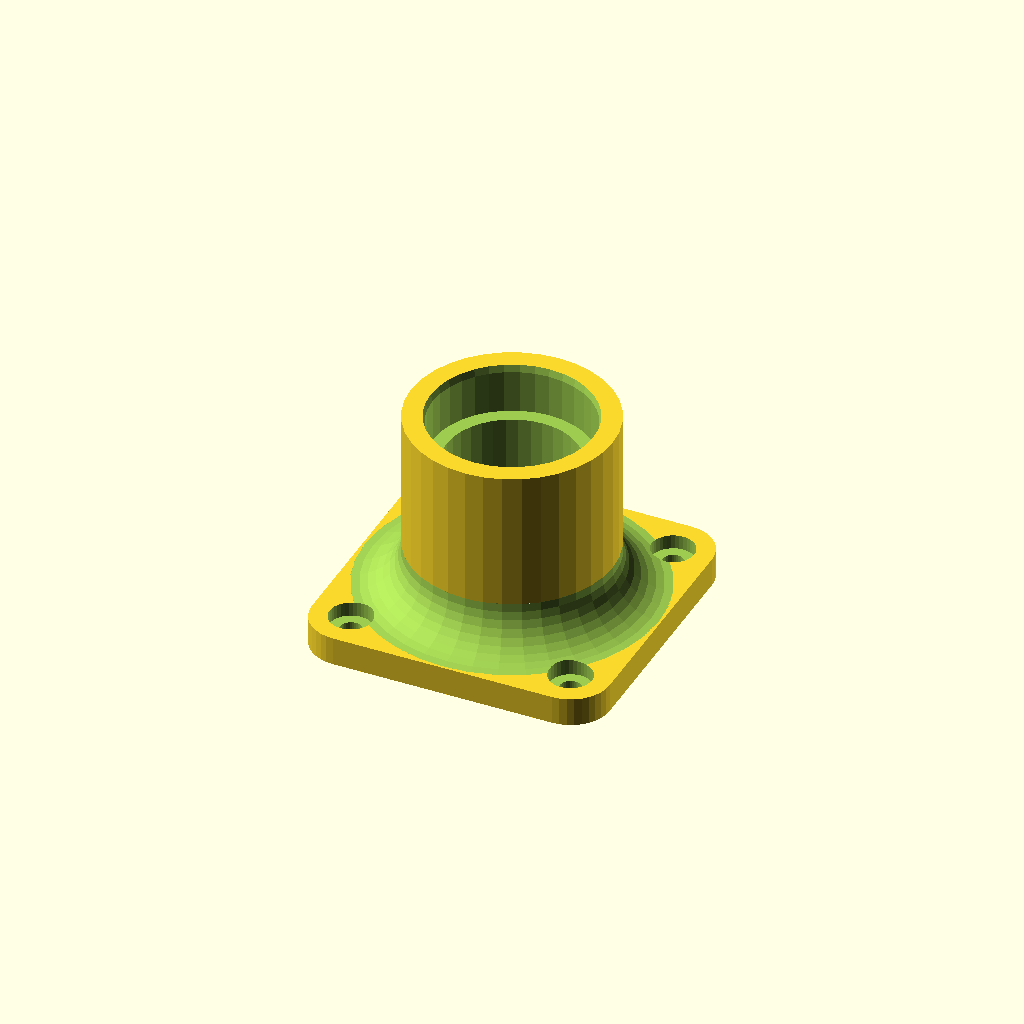
Cell 1: the model at its default parameters.
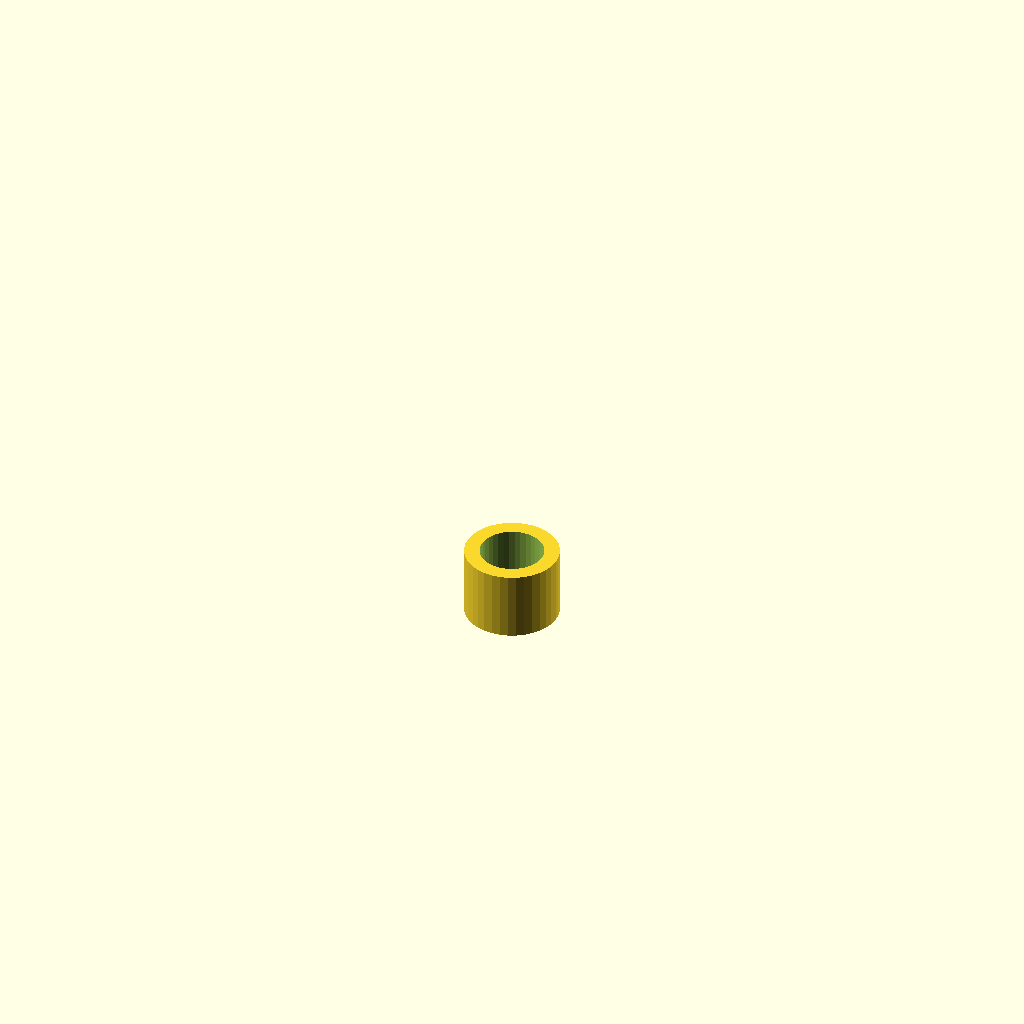
Cell 2: part = "spacer" (everything else at default).
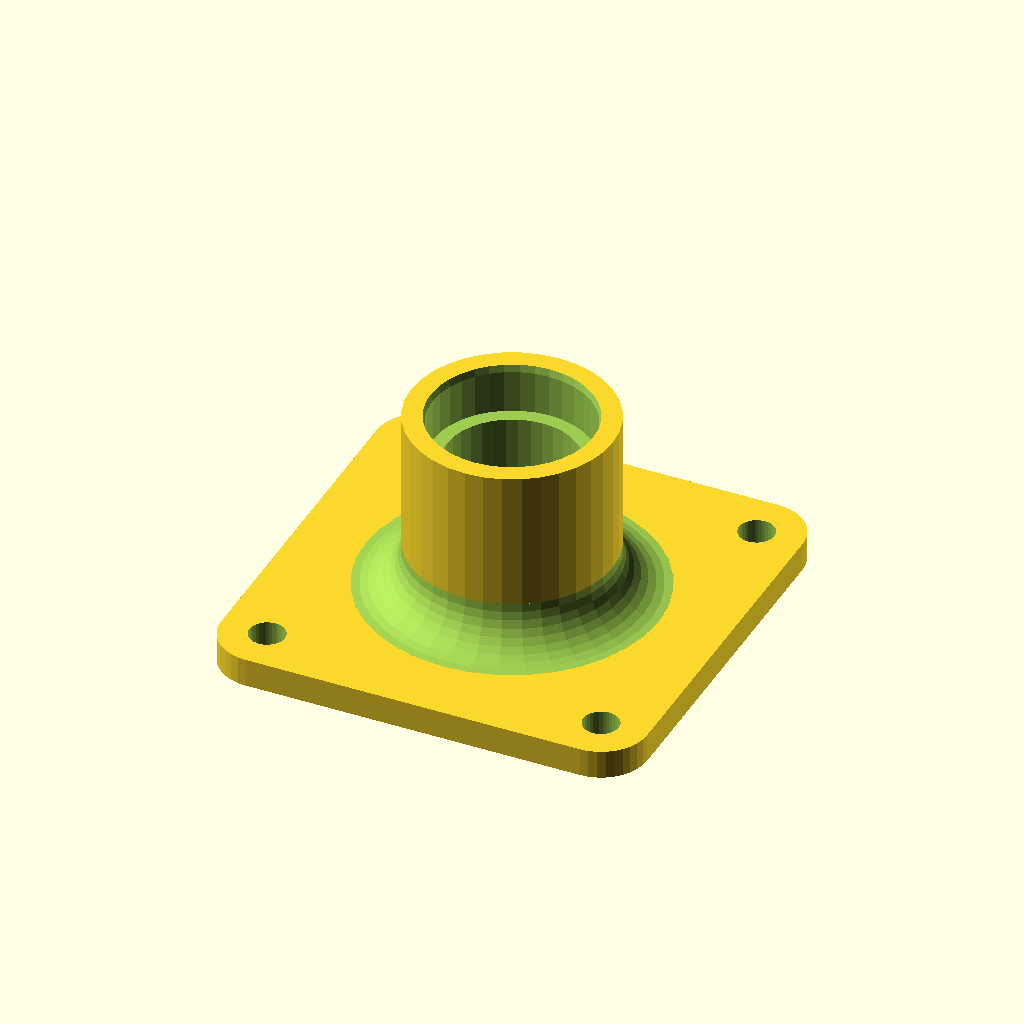
Cell 3 — mount_type set to "NEMA 23", the other parameters unchanged.
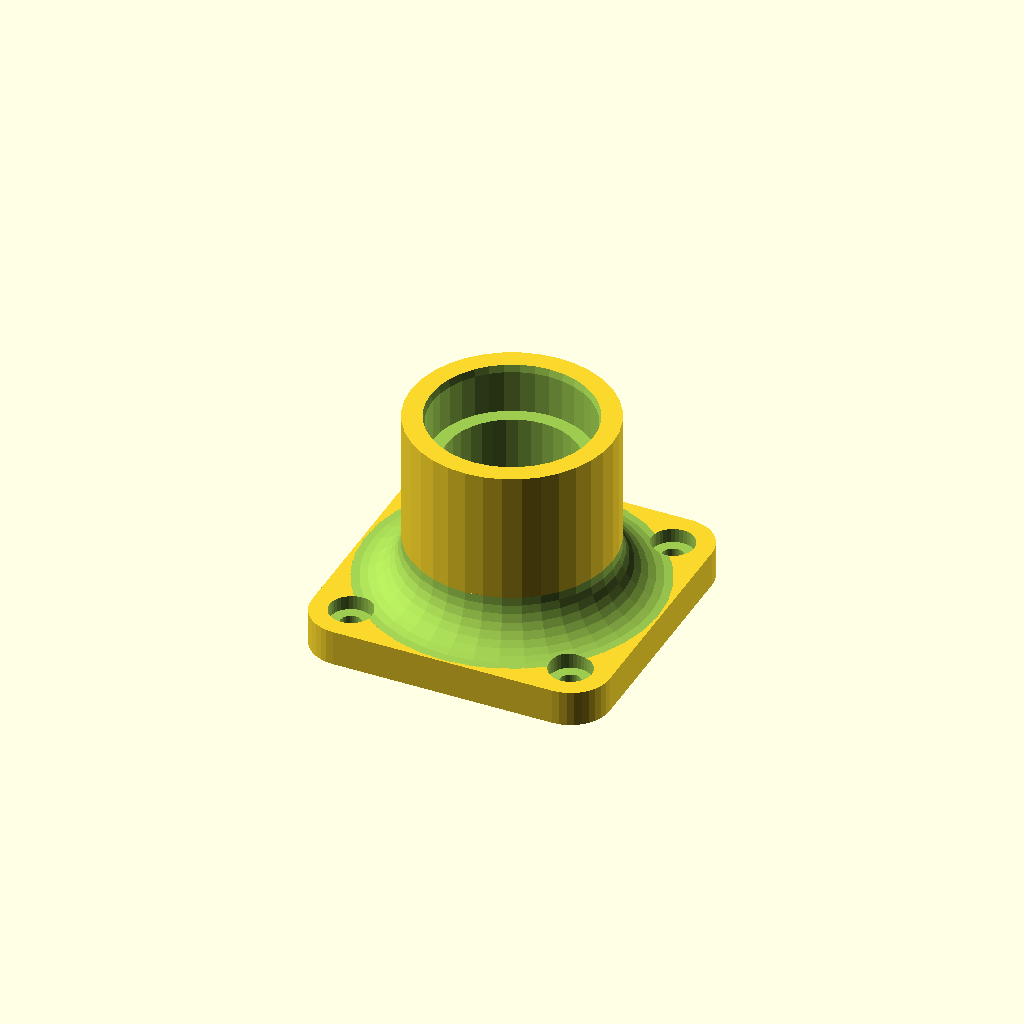
Cell 4: base_plate_thickness = 5 (everything else at default).
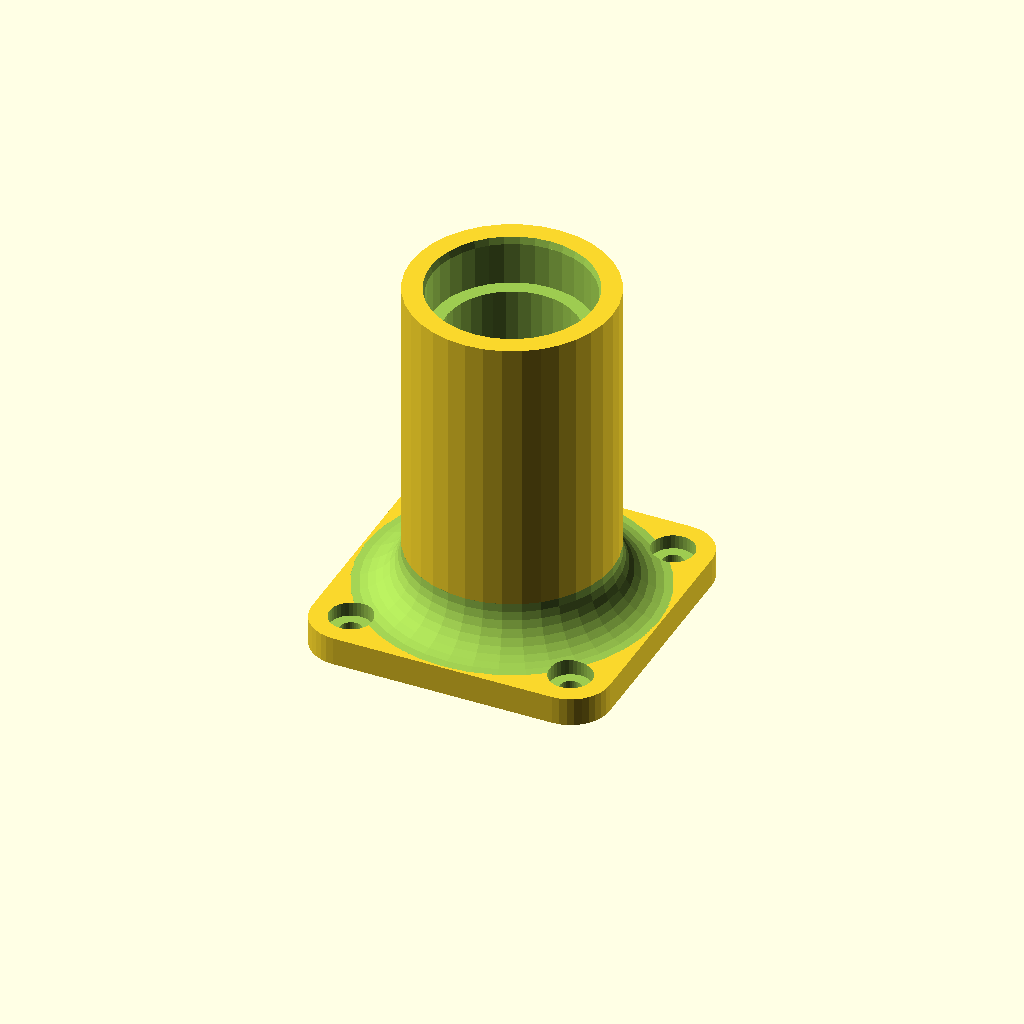
Cell 5: the same model with total_height = 50.
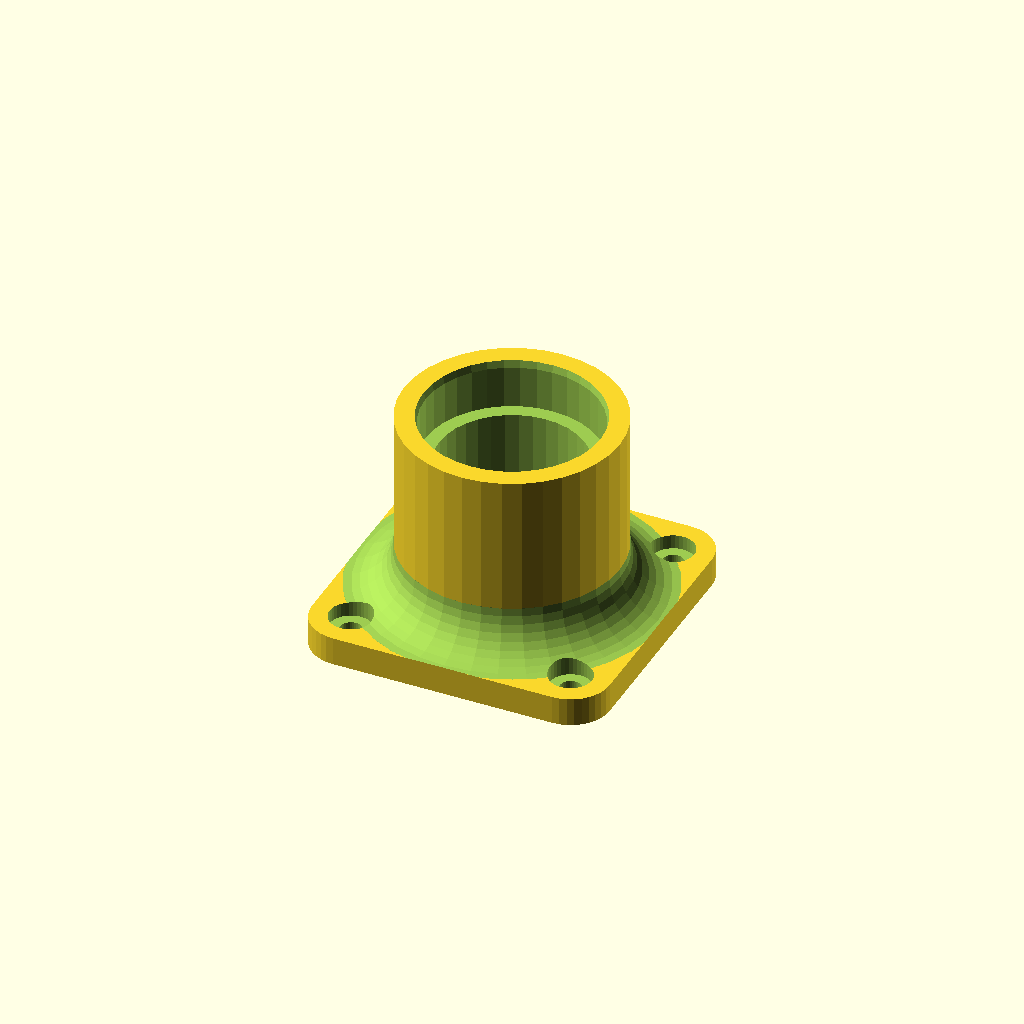
Cell 6: fudge = 2 (everything else at default).
One fixed orthographic camera (rotation 55°, 0°, 25°; colour scheme Cornfield) for every cell.
Source of the model, inputs/thingiverse/files/thing-1037361/swivel-mount-for-bowden-extruders.scad:
// Justfalter's Swivel Mount for Bowden Extruders
// Mike Ryan (falter@gmail.com)
// Creative Commons Sharealike Attribution license 4.0: 
//  https://creativecommons.org/licenses/by-sa/4.0/
//
// revision 1 - 2015-09-26

/* [Global] */

part="mount"; // [mount:Mount,spacer:Bearing Spacer]

mount_type="NEMA 17"; // [NEMA 14,NEMA 17,NEMA 23]

// In millimeters:
base_plate_thickness=4; // [3:0.1:5]
// Height from the bottom of the base to the top of the mount, in millimeters: 
total_height=30;  // [22:0.1:50] 

// Amount to add to the inner-diameter of the mount. Increase to give more room for the bearings, decrease to tighten things up.
fudge=0.0; // [-2:0.1:2]

/* [Hidden] */

BEARING_DIA = 22.4+fudge;
BEARING_WIDTH=7;

SPACE_FOR_BOLT_HEAD=7;
BEARING_SPACING=total_height-2*BEARING_WIDTH-SPACE_FOR_BOLT_HEAD;

$fn = 36;

print_part();

module print_part() {
  if (part == "mount") {
    print_mount();
  } else if (part == "spacer") {
    spacer();
  } else {
    print_mount();
  }
}

module print_mount() {
  // Main body of the mount:
  if(mount_type=="NEMA 17") {
    mount(31,31,3,2,6);
  } else if (mount_type=="NEMA 14") {
    mount(26,26,2.5,2,5);
  } else if (mount_type=="NEMA 23") {
    mount(47.1,47.1,5,0,0);
  } else {
    echo("ERROR: UNKNOWN MOUNT TYPE");
  }
}

module boltHolePattern(hole_x,hole_y) {
  xOffset = hole_x/2;
  yOffset = hole_y/2;
  for(i=[-xOffset,xOffset]) {
    for(j=[-yOffset,yOffset]) {
      translate([i,j,0]) children();
    }
  }
}

module boundingBox(hole_dia,hole_x,hole_y) {
  hull() boltHolePattern(hole_x,hole_y) {
    cylinder(d=hole_dia+8,h=total_height);
  }
}

module mount(hole_x,hole_y,hole_dia,hole_cs_depth,hole_cs_dia) {
  wallThickness = 2;
  outerDia = BEARING_DIA+3*wallThickness;
  difference() {
    union() {
      hull() boltHolePattern(hole_x,hole_y) {
        cylinder(d=hole_dia+8,h=base_plate_thickness);
      }
      translate([0,0,base_plate_thickness]) {
        cylinder(d=outerDia, h=total_height-base_plate_thickness);
      }

      // Curve at base
      intersection() {
        translate([0,0,base_plate_thickness]) difference() {
          v = 6.5;
          cylinder(d=outerDia+2*v, h=v);
          translate([0,0,v]) rotate_extrude() {
            translate([outerDia/2+v,0,0]) circle(r=v);
          }
        }
        boundingBox(hole_dia,hole_x,hole_y);
      }
    }

    // Main through hole.
    translate([0,0,0]) cylinder(
        d=BEARING_DIA-4, 
        h=total_height);

    spacer_bottom = total_height - BEARING_WIDTH - BEARING_SPACING;

    // tapered bottom 
    translate([0,0,0]) cylinder(d1=BEARING_DIA+1, d2=BEARING_DIA, 
      h=spacer_bottom-BEARING_WIDTH);
    translate([0,0,0]) cylinder(
      d=BEARING_DIA, 
      h=spacer_bottom
    );

    // top bearing
    translate([0,0,total_height-BEARING_WIDTH]) {
      cylinder(d=BEARING_DIA, h=BEARING_WIDTH+1);
    }
    translate([0,0,total_height-1]) {
      cylinder(d2=BEARING_DIA+1,d1=BEARING_DIA, h=2);
    }


    translate([0,0,0]) boltHolePattern(hole_x,hole_y) {
      cylinder(d=hole_dia,h=10);
      if (hole_cs_depth > 0) {
        translate([0,0,base_plate_thickness - hole_cs_depth]) cylinder(d=hole_cs_dia,h=10);
      }
    }
  }

}

module spacer() {
  d = 8.3;
  difference() {
    cylinder(h=BEARING_SPACING,d=d+4);
    translate([0,0,-1]) cylinder(h=BEARING_SPACING+2,d=d);
  }
}
Customizer parameters (derived from the source; name, type, default, range or options):
part: string, default "mount", options "mount", "spacer"
mount_type: string, default "NEMA 17", options "NEMA 14", "NEMA 17", "NEMA 23"
base_plate_thickness: number, default 4, range 3 to 5, step 0.1
total_height: number, default 30, range 22 to 50, step 0.1
fudge: number, default 0, range -2 to 2, step 0.1
